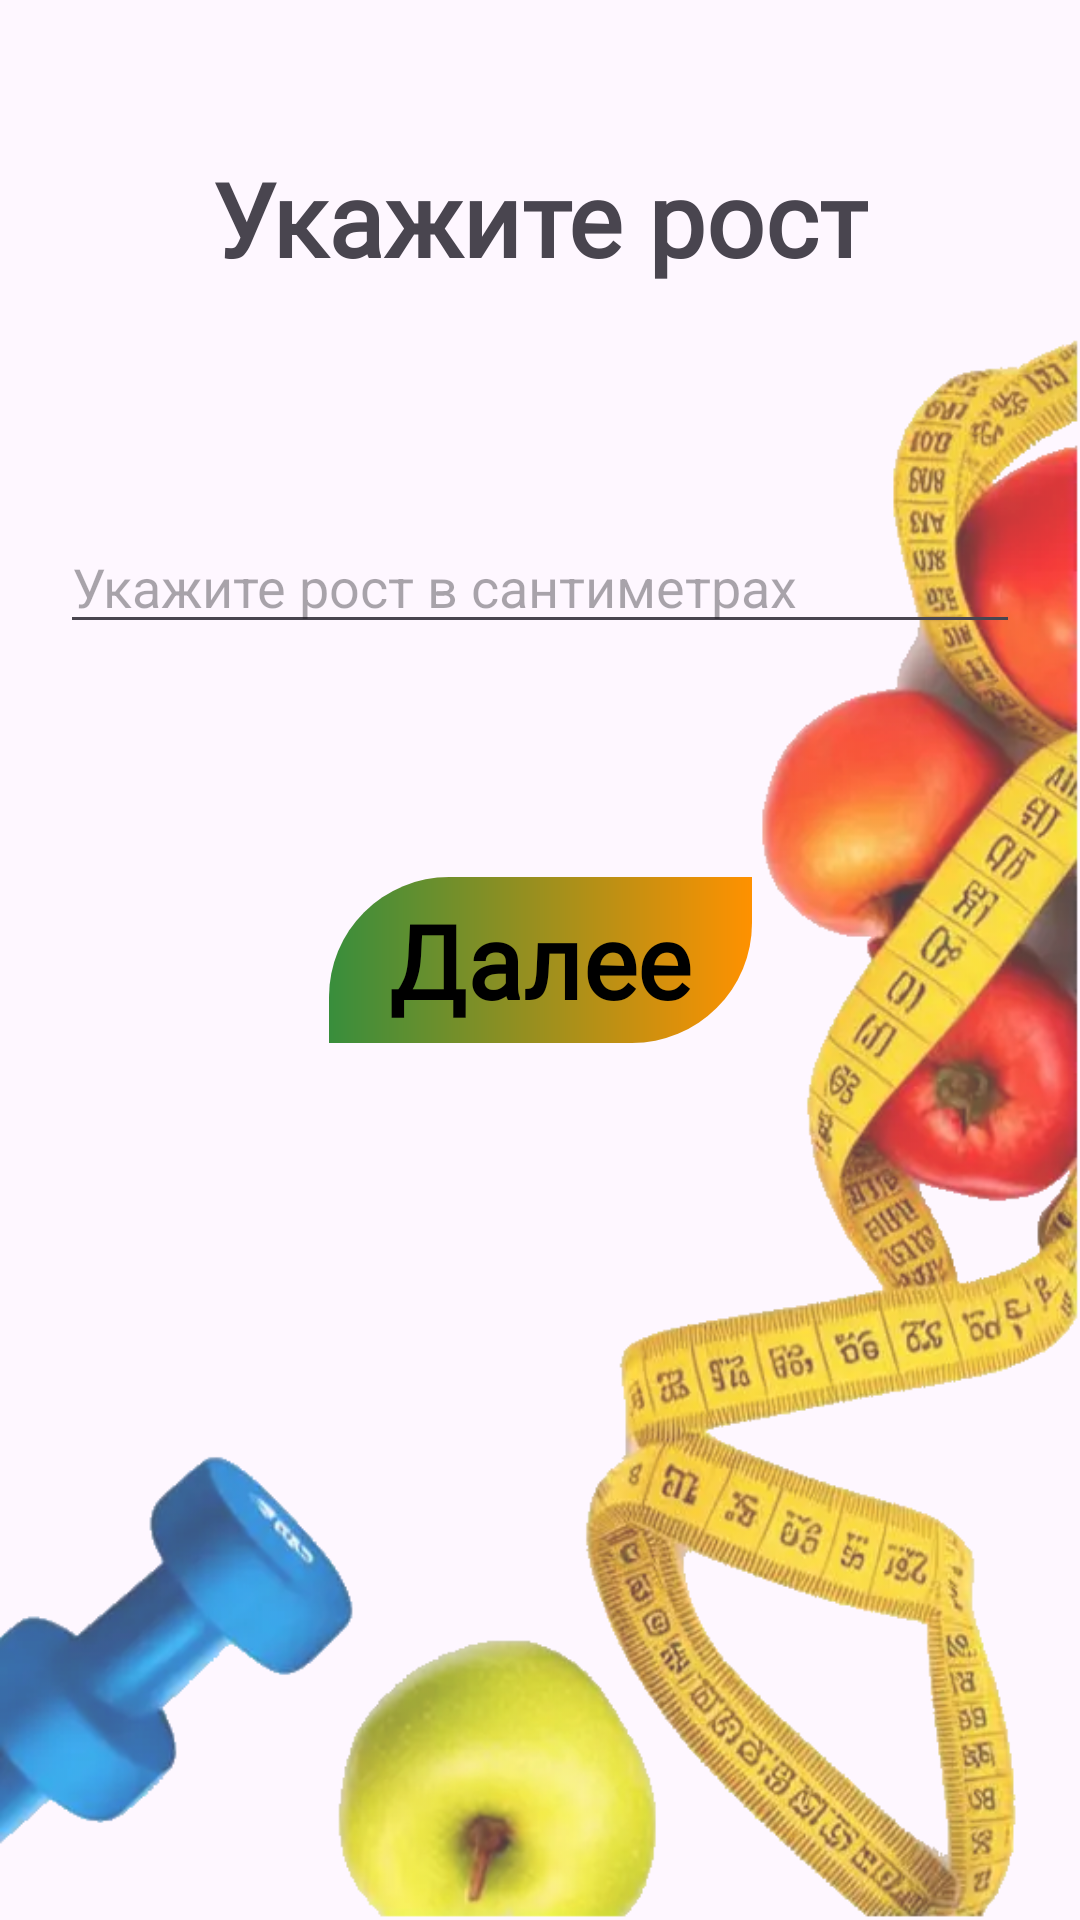

Here is an Android app screen rendered from its layout file. Give the layout XML and the strings, colors and styles it references.
<!-- AndroidManifest.xml: application theme Theme.FoodFit -->
<!-- res/layout/fragment_height.xml -->
<?xml version="1.0" encoding="utf-8"?>
<androidx.constraintlayout.widget.ConstraintLayout xmlns:android="http://schemas.android.com/apk/res/android"
    xmlns:tools="http://schemas.android.com/tools"
    android:layout_width="match_parent"
    android:layout_height="match_parent"
    xmlns:app="http://schemas.android.com/apk/res-auto"
    tools:context=".ui.quiz.HeightFragment">

    <ImageView
        android:layout_width="match_parent"
        android:layout_height="match_parent"
        android:src="@drawable/quiz_background"
        app:layout_constraintStart_toStartOf="parent"
        app:layout_constraintTop_toTopOf="parent"
        android:scaleType="centerCrop"
        android:contentDescription="@string/background"
        />

    <androidx.constraintlayout.widget.Guideline
        android:id="@+id/vert50"
        android:layout_width="wrap_content"
        android:layout_height="wrap_content"
        android:orientation="vertical"
        app:layout_constraintGuide_percent="0.5"
        />

    <TextView
        android:id="@+id/tvEnterHeight"
        android:layout_width="wrap_content"
        android:layout_height="wrap_content"
        app:layout_constraintStart_toStartOf="parent"
        app:layout_constraintEnd_toEndOf="parent"
        app:layout_constraintTop_toTopOf="parent"
        android:layout_marginTop="50dp"
        android:textAppearance="@style/TextAppearance.MaterialComponents.Headline4"
        android:fontFamily="@font/playfair_display"
        android:text="@string/enter_height"
        android:textStyle="bold"
        />

    <EditText
        android:id="@+id/etHeight"
        android:layout_width="0dp"
        android:layout_height="wrap_content"
        android:layout_marginHorizontal="20dp"
        app:layout_constraintStart_toStartOf="parent"
        app:layout_constraintEnd_toEndOf="parent"
        app:layout_constraintTop_toBottomOf="@id/tvEnterHeight"
        app:layout_constraintBottom_toTopOf="@id/btnForward"
        android:hint="@string/hint_height"
        android:inputType="number"
        />

    <TextView
        android:id="@+id/btnForward"
        android:layout_width="wrap_content"
        android:layout_height="wrap_content"
        app:layout_constraintStart_toStartOf="parent"
        app:layout_constraintEnd_toEndOf="parent"
        app:layout_constraintBottom_toBottomOf="parent"
        app:layout_constraintTop_toTopOf="parent"
        android:text="@string/btn_forward"
        android:textColor="@color/black"
        android:fontFamily="@font/playfair_display"
        android:textStyle="bold"
        android:textAppearance="@style/TextAppearance.MaterialComponents.Headline4"
        android:background="@drawable/btn_background"
        android:paddingHorizontal="20dp"
        android:paddingVertical="5dp"
        />

</androidx.constraintlayout.widget.ConstraintLayout>
<!-- resources referenced by this layout -->
<resources>
  <color name="black">#FF000000</color>
  <!-- drawable btn_background (drawable) -->
  <?xml version="1.0" encoding="utf-8"?>
  <shape android:shape="rectangle" xmlns:android="http://schemas.android.com/apk/res/android">
  
      <corners
          android:topLeftRadius="40dp"
          android:bottomRightRadius="40dp"
          />
  
      <gradient
          android:startColor="@color/green_a400"
          android:endColor="@color/orange_a400"
          />
  
  </shape>
  <!-- drawable quiz_background: png bitmap (drawable, 358509 bytes) -->
  <string name="background">Фон</string>
  <string name="btn_forward">Далее</string>
  <string name="enter_height">Укажите рост</string>
  <string name="hint_height">Укажите рост в сантиметрах</string>
  <style name="Theme.FoodFit" parent="Base.Theme.FoodFit" />
  <color name="green_a400">#388e3c</color>
  <color name="orange_a400">#ff9100</color>
  <style name="Base.Theme.FoodFit" parent="Theme.Material3.DayNight.NoActionBar">
          
          
      </style>
</resources>
